Dataset: trash (GitHub, nlhtrung00/jetson-project). Classes: Coca-Cola, Fanta, Mirinda, Pepsi, Red Bull, Sprite, Sting.

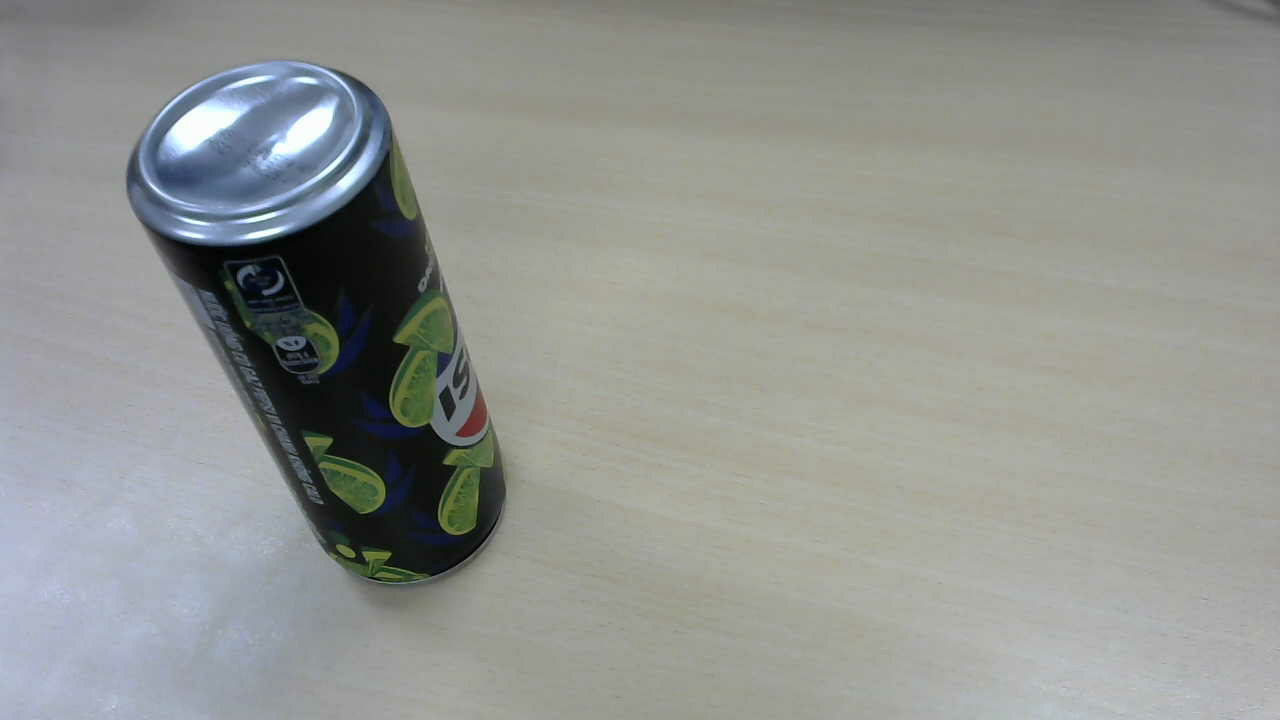
Label: Pepsi

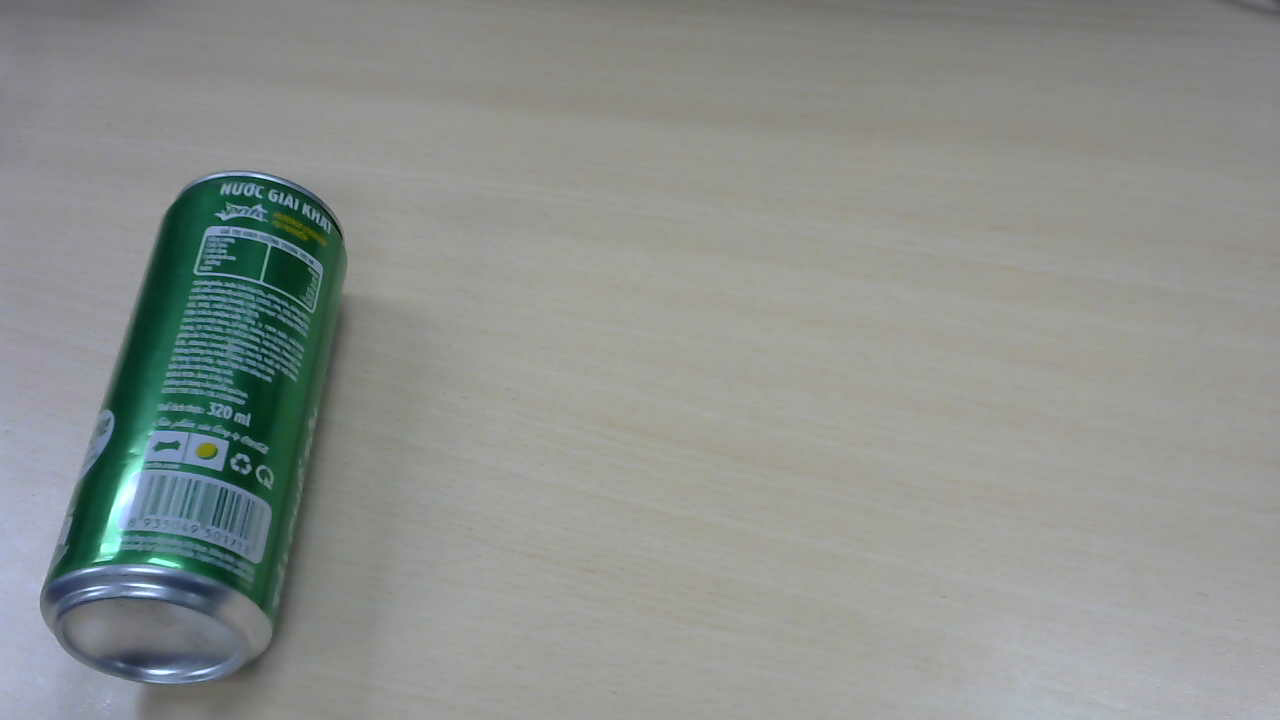
Label: Sprite

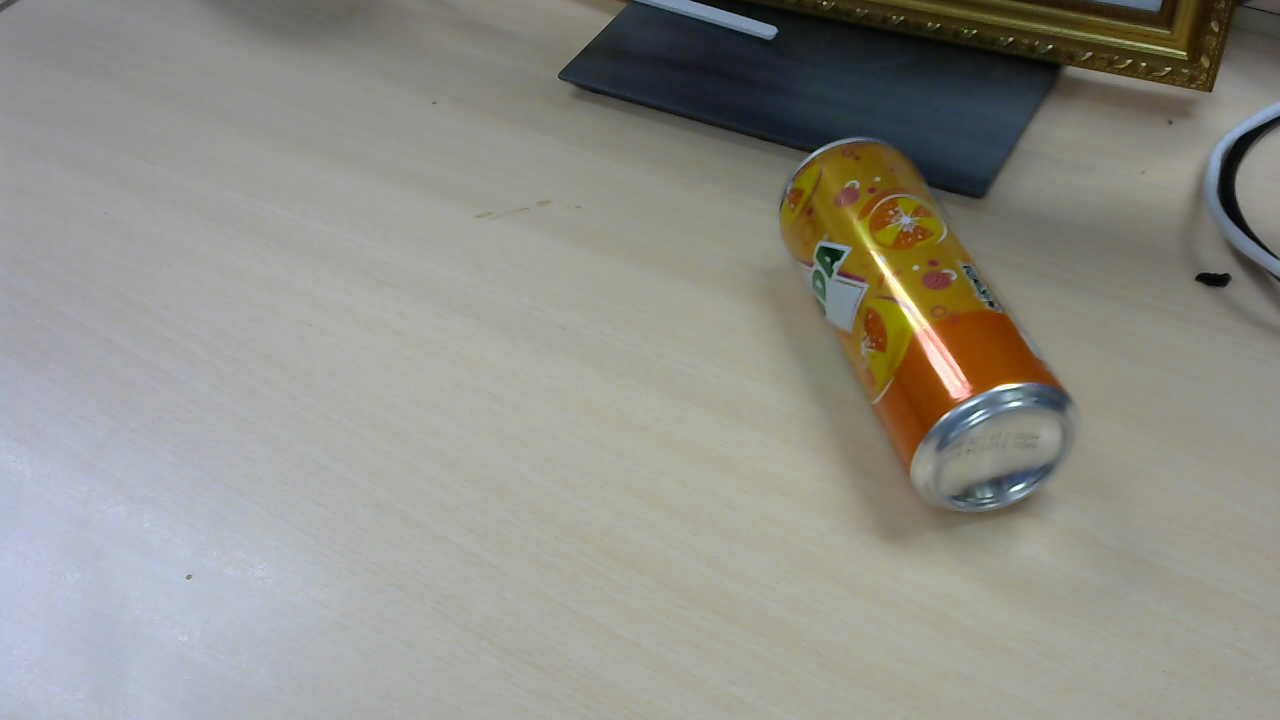
Label: Mirinda

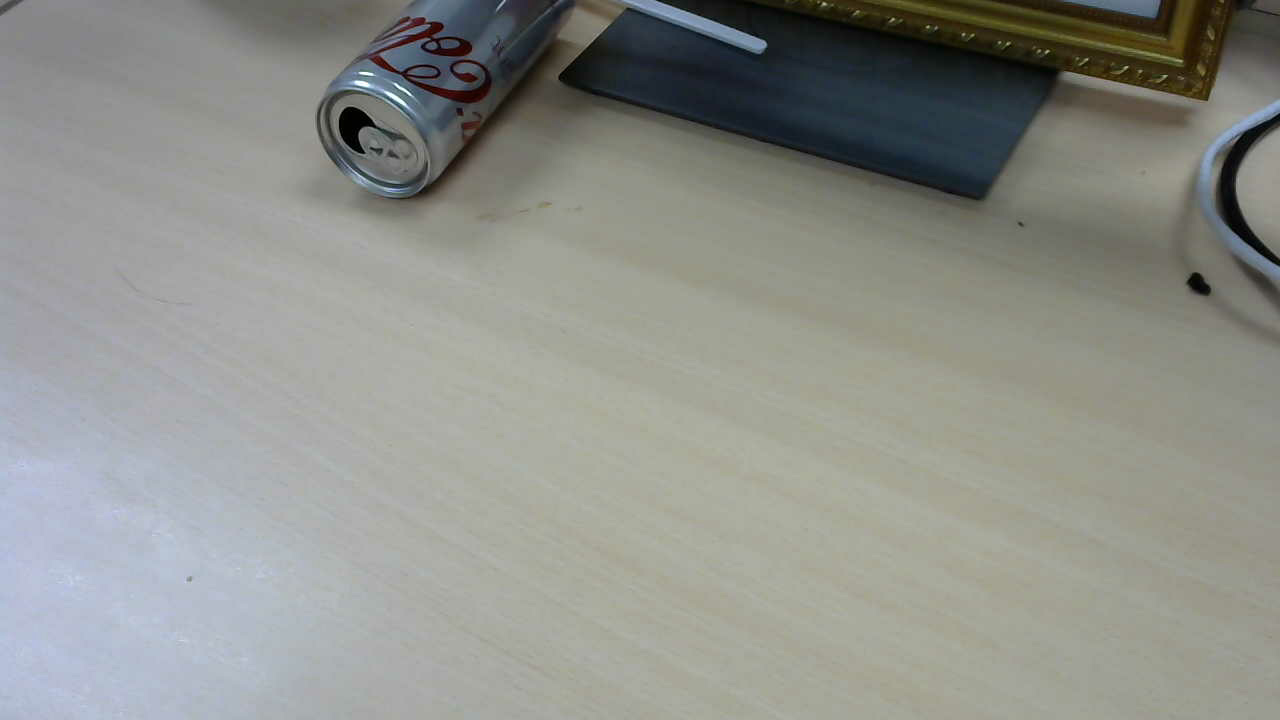
Label: Coca-Cola

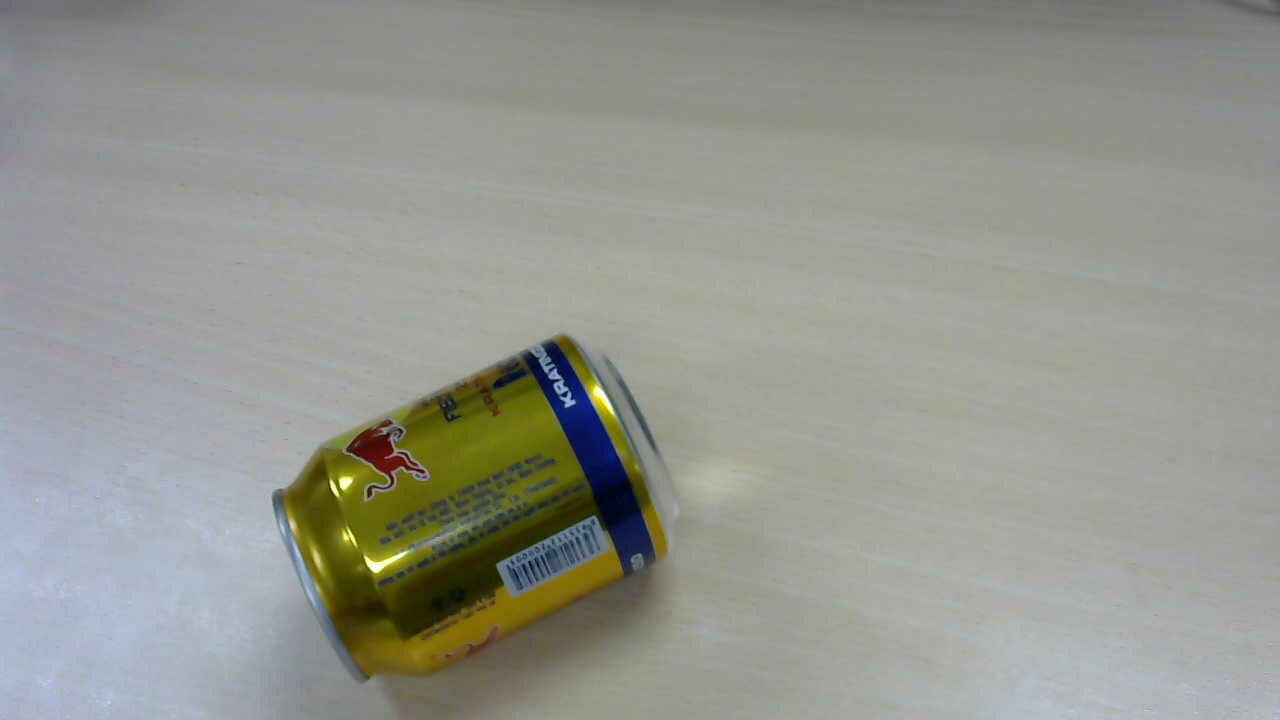
Label: Red Bull

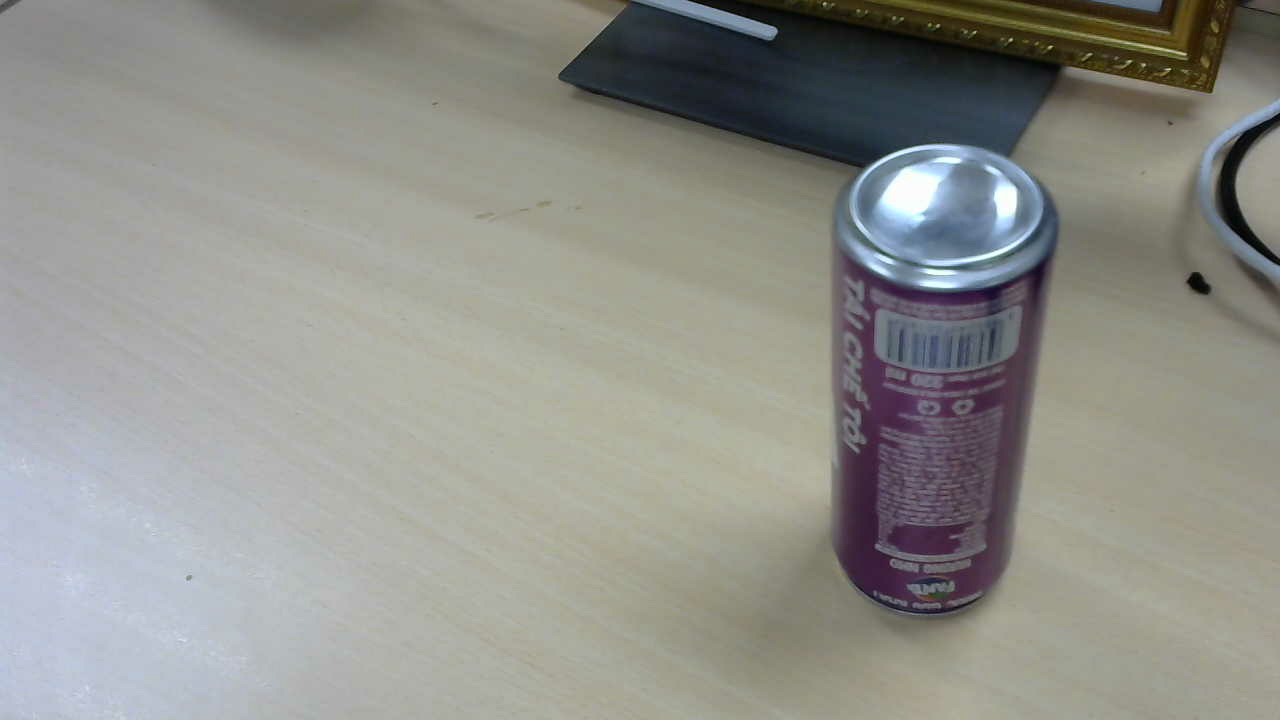
Label: Fanta
